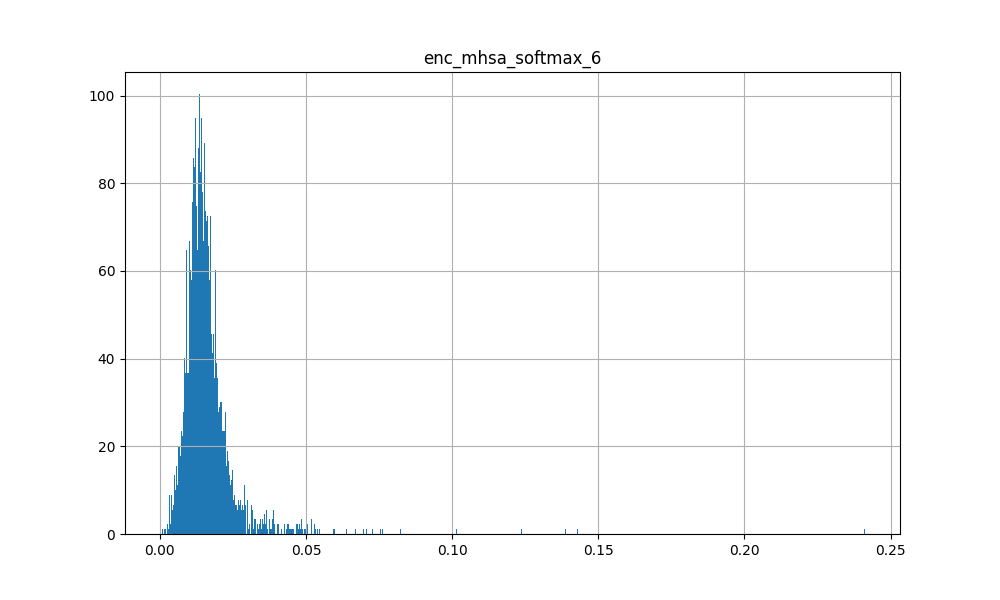

The file beside this chart, header and first rows:
2.536115644033998251e-04, 1.544252503663301468e-02, 1.016466971486806870e-02, 1.186836790293455124e-02, 3.460777923464775085e-02, 2.854042220860719681e-03, 3.167222719639539719e-03, 1.258351281285285950e-02, 6.104056257754564285e-03, 5.081053078174591064e-02, 2.050232887268066406e-02, 1.612475514411926270e-02, 1.733430544845759869e-03, 9.082651697099208832e-03, 9.030110202729701996e-03, 8.002343820407986641e-04, 1.549910753965377808e-02, 2.476915484294295311e-03, 1.408486068248748779e-02, 6.642309948801994324e-03, 9.326933883130550385e-03, 6.350513547658920288e-03, 5.539005622267723083e-03, 1.085494644939899445e-02
8.265998214483261108e-02, 7.448057178407907486e-03, 1.303801219910383224e-02, 9.251794777810573578e-03, 1.003763172775506973e-02, 1.424137689173221588e-02, 2.171517163515090942e-02, 1.368037145584821701e-02, 1.026260573416948318e-02, 6.883856374770402908e-03, 1.418661233037710190e-02, 9.098633192479610443e-03, 4.373886436223983765e-02, 2.010950259864330292e-02, 1.116765942424535751e-02, 4.074641317129135132e-02, 1.278629526495933533e-02, 2.436693757772445679e-02, 1.153107266873121262e-02, 1.272295415401458740e-02, 1.297475304454565048e-02, 1.512992847710847855e-02, 1.496517937630414963e-02, 9.941890835762023926e-03
5.822344217449426651e-03, 1.940155029296875000e-02, 1.795511506497859955e-02, 1.828579604625701904e-02, 1.928707025945186615e-02, 1.125113293528556824e-02, 9.322281926870346069e-03, 1.168581284582614899e-02, 1.063103228807449341e-02, 2.594713307917118073e-02, 1.277618575841188431e-02, 2.132116630673408508e-02, 1.470121461898088455e-02, 2.198350615799427032e-02, 1.088842842727899551e-02, 8.474162779748439789e-03, 1.325362827628850937e-02, 1.069364883005619049e-02, 1.490518264472484589e-02, 1.441167201846837997e-02, 1.082233339548110962e-02, 1.228409353643655777e-02, 1.117042452096939087e-02, 1.292444858700037003e-02
2.236596867442131042e-02, 1.612743921577930450e-02, 1.344959810376167297e-02, 1.916981488466262817e-02, 1.062214281409978867e-02, 2.216054126620292664e-02, 1.404090411961078644e-02, 8.862172253429889679e-03, 1.584106497466564178e-02, 9.122428484261035919e-03, 8.974354714155197144e-03, 1.771942339837551117e-02, 3.636575117707252502e-02, 1.915633305907249451e-02, 8.833208121359348297e-03, 5.199975892901420593e-02, 7.028411142528057098e-03, 3.539076820015907288e-02, 9.560895152390003204e-03, 1.372948009520769119e-02, 8.529853075742721558e-03, 1.710837334394454956e-02, 1.248518098145723343e-02, 1.237435452640056610e-02
5.949730798602104187e-02, 1.099538430571556091e-02, 1.873722299933433533e-02, 1.098593138158321381e-02, 1.170213334262371063e-02, 1.447403244674205780e-02, 1.438020449131727219e-02, 1.551822945475578308e-02, 9.292299859225749969e-03, 1.189839374274015427e-02, 1.505854539573192596e-02, 1.482253335416316986e-02, 2.814928069710731506e-02, 2.754587493836879730e-02, 1.115667354315519333e-02, 3.748467192053794861e-02, 1.183289196342229843e-02, 1.950582116842269897e-02, 1.168624591082334518e-02, 1.413230411708354950e-02, 1.453809719532728195e-02, 1.395444385707378387e-02, 9.717795066535472870e-03, 1.292752660810947418e-02
1.925101131200790405e-02, 1.902046427130699158e-02, 1.792263239622116089e-02, 1.818777248263359070e-02, 1.576808467507362366e-02, 1.722828671336174011e-02, 1.540196407586336136e-02, 1.376081537455320358e-02, 1.232268661260604858e-02, 2.202365733683109283e-02, 1.238175202161073685e-02, 1.882800273597240448e-02, 1.766090653836727142e-02, 2.362466044723987579e-02, 1.400563679635524750e-02, 1.294604316353797913e-02, 1.504031661897897720e-02, 1.213165372610092163e-02, 1.652004569768905640e-02, 1.691993139684200287e-02, 1.464250870048999786e-02, 1.459668390452861786e-02, 1.470181811600923538e-02, 1.449950970709323883e-02
2.505021914839744568e-02, 1.367742661386728287e-02, 1.175970304757356644e-02, 1.593821309506893158e-02, 1.293560117483139038e-02, 1.915237866342067719e-02, 1.896134391427040100e-02, 1.148751936852931976e-02, 1.598260179162025452e-02, 9.272397495806217194e-03, 1.211363263428211212e-02, 1.328494958579540253e-02, 3.597379475831985474e-02, 1.742385886609554291e-02, 1.088692340999841690e-02, 3.762045130133628845e-02, 1.056119985878467560e-02, 3.049147315323352814e-02, 1.165122538805007935e-02, 1.371462550014257431e-02, 1.080368086695671082e-02, 1.720613986253738403e-02, 1.578981429338455200e-02, 1.215699873864650726e-02
3.871145844459533691e-02, 1.466449256986379623e-02, 2.026752568781375885e-02, 1.448411587625741959e-02, 1.266428455710411072e-02, 1.707564853131771088e-02, 1.631628721952438354e-02, 1.401309296488761902e-02, 1.172330323606729507e-02, 1.495932321995496750e-02, 1.240813266485929489e-02, 1.666731014847755432e-02, 2.762603014707565308e-02, 2.571770176291465759e-02, 1.335174031555652618e-02, 2.227175049483776093e-02, 1.427965983748435974e-02, 1.626220904290676117e-02, 1.469329744577407837e-02, 1.785879023373126984e-02, 1.454335264861583710e-02, 1.464330498129129410e-02, 1.400647498667240143e-02, 1.355204079300165176e-02
5.294362455606460571e-02, 1.115142181515693665e-02, 1.690073870122432709e-02, 1.281126588582992554e-02, 1.112729217857122421e-02, 1.660122163593769073e-02, 1.725556328892707825e-02, 1.333315484225749969e-02, 1.162421051412820816e-02, 1.013704854995012283e-02, 1.289281994104385376e-02, 1.395751722157001495e-02, 3.460548818111419678e-02, 2.305467985570430756e-02, 1.189790200442075729e-02, 3.598298132419586182e-02, 1.200440805405378342e-02, 2.237873151898384094e-02, 1.242846157401800156e-02, 1.506144832819700241e-02, 1.312223356217145920e-02, 1.560785062611103058e-02, 1.373939588665962219e-02, 1.216815877705812454e-02
3.899659588932991028e-02, 1.302210614085197449e-02, 1.432395167648792267e-02, 1.494070142507553101e-02, 1.268613059073686600e-02, 1.776944473385810852e-02, 1.702001132071018219e-02, 1.311123091727495193e-02, 1.240785978734493256e-02, 1.152526959776878357e-02, 1.277051027864217758e-02, 1.488121785223484039e-02, 3.009072132408618927e-02, 2.256569080054759979e-02, 1.161777693778276443e-02, 3.480083867907524109e-02, 1.121582835912704468e-02, 2.253546938300132751e-02, 1.225830800831317902e-02, 1.401320565491914749e-02, 1.268461998552083969e-02, 1.596488431096076965e-02, 1.322183199226856232e-02, 1.251871790736913681e-02
6.002004444599151611e-02, 1.238590478897094727e-02, 2.077983319759368896e-02, 1.088143140077590942e-02, 1.171261258423328400e-02, 1.605365052819252014e-02, 1.940294727683067322e-02, 1.590721681714057922e-02, 1.104528177529573441e-02, 1.261517219245433807e-02, 1.337565574795007706e-02, 1.303279958665370941e-02, 3.255867213010787964e-02, 2.569067105650901794e-02, 1.418506447225809097e-02, 2.239101752638816833e-02, 1.729621738195419312e-02, 1.577634550631046295e-02, 1.501845568418502808e-02, 1.919900439679622650e-02, 1.659356057643890381e-02, 1.352698821574449539e-02, 1.441690791398286819e-02, 1.304833870381116867e-02
2.432327531278133392e-02, 2.459719218313694000e-02, 1.755848154425621033e-02, 1.666669361293315887e-02, 1.444001775234937668e-02, 2.330992370843887329e-02, 1.505752652883529663e-02, 1.574112288653850555e-02, 1.623613759875297546e-02, 1.716534979641437531e-02, 1.177740655839443207e-02, 1.942454837262630463e-02, 2.011224254965782166e-02, 2.374425716698169708e-02, 1.372491195797920227e-02, 2.826408855617046356e-02, 1.258673518896102905e-02, 1.922787353396415710e-02, 1.290471851825714111e-02, 1.973581500351428986e-02, 1.601531170308589935e-02, 1.369635667651891708e-02, 1.002314314246177673e-02, 1.802256703376770020e-02
2.725079841911792755e-02, 1.127444580197334290e-02, 2.103672362864017487e-02, 1.289507374167442322e-02, 1.266913209110498428e-02, 1.301054935902357101e-02, 1.249706652015447617e-02, 1.399759110063314438e-02, 1.145927608013153076e-02, 1.199166197329759598e-02, 1.629950292408466339e-02, 1.690385490655899048e-02, 2.617126330733299255e-02, 2.125436067581176758e-02, 1.151372678577899933e-02, 2.995729632675647736e-02, 1.197996828705072403e-02, 2.196419239044189453e-02, 1.270826533436775208e-02, 1.435444876551628113e-02, 1.278565637767314911e-02, 1.585662178695201874e-02, 1.221916079521179199e-02, 1.367776282131671906e-02
2.849390031769871712e-03, 1.856573112308979034e-02, 1.718452572822570801e-02, 1.755862869322299957e-02, 2.144575305283069611e-02, 8.232947438955307007e-03, 6.585620343685150146e-03, 1.070279721170663834e-02, 8.375902660191059113e-03, 3.162331879138946533e-02, 1.415251940488815308e-02, 2.270522713661193848e-02, 9.991573169827461243e-03, 2.073580957949161530e-02, 8.667321875691413879e-03, 6.025153212249279022e-03, 1.145818829536437988e-02, 8.748491294682025909e-03, 1.365691237151622772e-02, 1.114933844655752182e-02, 9.182548150420188904e-03, 1.116311177611351013e-02, 8.677865378558635712e-03, 1.223500631749629974e-02
4.563460499048233032e-02, 1.314293406903743744e-02, 1.419350504875183105e-02, 1.338512450456619263e-02, 1.274768169969320297e-02, 1.833721064031124115e-02, 1.740583032369613647e-02, 1.577251963317394257e-02, 1.352817658334970474e-02, 1.087554916739463806e-02, 1.425303239375352859e-02, 1.411766652017831802e-02, 2.620338648557662964e-02, 2.107365988194942474e-02, 1.318186335265636444e-02, 3.951878100633621216e-02, 1.212948653846979141e-02, 2.293541096150875092e-02, 1.208208780735731125e-02, 1.472208276391029358e-02, 1.513107586652040482e-02, 1.542454585433006287e-02, 1.190318353474140167e-02, 1.404288876801729202e-02
1.045061182230710983e-02, 1.510507054626941681e-02, 1.873620040714740753e-02, 1.476902328431606293e-02, 1.708944514393806458e-02, 1.305686216801404953e-02, 1.364898029714822769e-02, 1.540282927453517914e-02, 1.423660013824701309e-02, 1.723122410476207733e-02, 1.988930627703666687e-02, 1.697647757828235626e-02, 1.579500176012516022e-02, 1.601907983422279358e-02, 1.298159640282392502e-02, 1.534667145460844040e-02, 1.510476320981979370e-02, 1.809841766953468323e-02, 1.555929798632860184e-02, 1.422500610351562500e-02, 1.424052752554416656e-02, 1.679193042218685150e-02, 1.493495702743530273e-02, 1.646701060235500336e-02
1.941875219345092773e-01, 5.732130724936723709e-03, 1.219737902283668518e-02, 5.799902137368917465e-03, 6.798145361244678497e-03, 1.416651718318462372e-02, 2.465904690325260162e-02, 1.389668881893157959e-02, 8.984992280602455139e-03, 4.389002919197082520e-03, 1.096157543361186981e-02, 6.035879720002412796e-03, 5.205688253045082092e-02, 1.890935748815536499e-02, 1.144250575453042984e-02, 4.520760849118232727e-02, 1.349562313407659531e-02, 2.088660374283790588e-02, 9.874739684164524078e-03, 1.416322216391563416e-02, 1.414381898939609528e-02, 1.142916548997163773e-02, 1.285128947347402573e-02, 8.487195707857608795e-03
2.486687386408448219e-03, 1.058568246662616730e-02, 1.365140639245510101e-02, 1.340489648282527924e-02, 2.462122775614261627e-02, 5.644181277602910995e-03, 6.917309947311878204e-03, 1.469496637582778931e-02, 9.405666030943393707e-03, 2.151272259652614594e-02, 2.760968171060085297e-02, 1.666445843875408173e-02, 7.622679229825735092e-03, 1.234640553593635559e-02, 1.023435126990079880e-02, 7.367661222815513611e-03, 1.331886742264032364e-02, 1.148835476487874985e-02, 1.384128350764513016e-02, 7.967042736709117889e-03, 1.087728794664144516e-02, 1.367853395640850067e-02, 1.011919695883989334e-02, 1.287090592086315155e-02
2.867265976965427399e-02, 1.013804040849208832e-02, 9.029907174408435822e-03, 1.295140851289033890e-02, 1.129128411412239075e-02, 1.708142086863517761e-02, 1.843946613371372223e-02, 1.032642461359500885e-02, 1.507025025784969330e-02, 5.835746414959430695e-03, 1.204585656523704529e-02, 1.036645192652940750e-02, 4.649689421057701111e-02, 1.511308364570140839e-02, 8.670137263834476471e-03, 6.043010950088500977e-02, 8.300458081066608429e-03, 4.263925179839134216e-02, 8.948308415710926056e-03, 1.094358507543802261e-02, 8.850846439599990845e-03, 1.670976355671882629e-02, 1.363529823720455170e-02, 1.017327979207038879e-02
1.154676731675863266e-02, 1.664718613028526306e-02, 1.803915388882160187e-02, 1.477984990924596786e-02, 1.924251392483711243e-02, 1.166652608662843704e-02, 1.088987849652767181e-02, 1.710489206016063690e-02, 1.093998830765485764e-02, 2.362441830337047577e-02, 1.789369247853755951e-02, 1.893789507448673248e-02, 1.202170178294181824e-02, 2.133502252399921417e-02, 1.366403885185718536e-02, 1.186748035252094269e-02, 1.555966306477785110e-02, 1.121455058455467224e-02, 1.532419957220554352e-02, 1.425744313746690750e-02, 1.570617407560348511e-02, 1.299096737056970596e-02, 1.025820244103670120e-02, 1.551363151520490646e-02
3.897682949900627136e-02, 1.430748682469129562e-02, 1.950570940971374512e-02, 1.491187978535890579e-02, 1.416548341512680054e-02, 1.541720796376466751e-02, 1.572941243648529053e-02, 1.599889993667602539e-02, 9.698474779725074768e-03, 2.087446860969066620e-02, 1.430440135300159454e-02, 1.738692075014114380e-02, 1.654645055532455444e-02, 2.661133930087089539e-02, 1.484543550759553909e-02, 1.472295634448528290e-02, 1.586154662072658539e-02, 1.056426204741001129e-02, 1.662561856210231781e-02, 1.568215526640415192e-02, 1.722460426390171051e-02, 1.446081232279539108e-02, 1.357780210673809052e-02, 1.410951558500528336e-02
9.995223022997379303e-03, 1.423304900527000427e-02, 9.696241468191146851e-03, 1.866069622337818146e-02, 1.565346680581569672e-02, 1.567612774670124054e-02, 1.220318302512168884e-02, 1.100909616798162460e-02, 1.720220223069190979e-02, 9.558257646858692169e-03, 1.339935697615146637e-02, 1.596908643841743469e-02, 2.476959116756916046e-02, 1.421210542321205139e-02, 9.803826920688152313e-03, 4.081267490983009338e-02, 8.048495277762413025e-03, 3.394455835223197937e-02, 9.801696985960006714e-03, 1.075171958655118942e-02, 9.044042788445949554e-03, 1.691735908389091492e-02, 1.166568696498870850e-02, 1.246102061122655869e-02
4.741668235510587692e-03, 1.776244863867759705e-02, 8.303630165755748749e-03, 1.856743916869163513e-02, 1.732820272445678711e-02, 1.645405031740665436e-02, 1.115886867046356201e-02, 1.101383473724126816e-02, 2.150483615696430206e-02, 9.259833022952079773e-03, 1.477737165987491608e-02, 1.577189564704895020e-02, 2.000607922673225403e-02, 1.094806939363479614e-02, 8.604144677519798279e-03, 4.489426314830780029e-02, 7.072736974805593491e-03, 4.412984102964401245e-02, 8.555934764444828033e-03, 9.964699856936931610e-03, 8.420847356319427490e-03, 1.689655333757400513e-02, 9.866846725344657898e-03, 1.452920679003000259e-02
2.655604295432567596e-02, 1.364112459123134613e-02, 1.396555639803409576e-02, 1.866528205573558807e-02, 1.058439165353775024e-02, 2.055481262505054474e-02, 1.536454446613788605e-02, 9.215522557497024536e-03, 1.385455764830112457e-02, 9.918686933815479279e-03, 1.073659304529428482e-02, 1.710510998964309692e-02, 3.144877776503562927e-02, 1.892411150038242340e-02, 8.905882015824317932e-03, 4.547471553087234497e-02, 7.452996913343667984e-03, 3.205426037311553955e-02, 1.054819300770759583e-02, 1.206005737185478210e-02, 9.091179817914962769e-03, 1.929871179163455963e-02, 1.457542832940816879e-02, 1.240785047411918640e-02
7.624569535255432129e-02, 1.075655594468116760e-02, 1.754668354988098145e-02, 1.354198064655065536e-02, 7.784415502101182938e-03, 2.128464728593826294e-02, 1.818941347301006317e-02, 1.031568739563226700e-02, 1.193131227046251297e-02, 7.919027470052242279e-03, 1.010730210691690445e-02, 1.426623575389385223e-02, 3.892964869737625122e-02, 2.159215509891510010e-02, 1.000268384814262390e-02, 5.332001298666000366e-02, 8.655906654894351959e-03, 2.870199456810951233e-02, 1.073847617954015732e-02, 1.434499863535165787e-02, 1.110299956053495407e-02, 1.771489903330802917e-02, 1.473518181592226028e-02, 1.205206383019685745e-02
3.595119342207908630e-02, 1.025096885859966278e-02, 1.301738154143095016e-02, 1.258953195065259933e-02, 1.175373513251543045e-02, 1.483189780265092850e-02, 1.486272644251585007e-02, 1.175070647150278091e-02, 1.137751061469316483e-02, 8.304654620587825775e-03, 1.338646560907363892e-02, 1.316468045115470886e-02, 3.863383084535598755e-02, 2.103975787758827209e-02, 9.034949354827404022e-03, 5.035725235939025879e-02, 9.050500579178333282e-03, 3.081554360687732697e-02, 9.845381602644920349e-03, 1.169764157384634018e-02, 1.018778420984745026e-02, 1.559782959520816803e-02, 1.121132727712392807e-02, 1.092625409364700317e-02
7.076086848974227905e-02, 1.278142724186182022e-02, 2.255352027714252472e-02, 1.382967550307512283e-02, 8.828316815197467804e-03, 1.944194175302982330e-02, 1.348676346242427826e-02, 1.237374451011419296e-02, 1.071538589894771576e-02, 1.106985379010438919e-02, 1.073801890015602112e-02, 1.866163499653339386e-02, 2.938013337552547455e-02, 2.740468829870223999e-02, 1.112667843699455261e-02, 4.694521054625511169e-02, 9.272728115320205688e-03, 2.176715992391109467e-02, 1.112916320562362671e-02, 1.621027290821075439e-02, 1.303785108029842377e-02, 1.531993132084608078e-02, 1.055415626615285873e-02, 1.378571242094039917e-02
1.223132908344268799e-01, 1.005862094461917877e-02, 2.942926436662673950e-02, 8.045479655265808105e-03, 9.067560546100139618e-03, 1.385823264718055725e-02, 1.884059794247150421e-02, 1.834933646023273468e-02, 7.691144011914730072e-03, 1.505366060882806778e-02, 1.324343588203191757e-02, 1.216826308518648148e-02, 2.170317061245441437e-02, 2.867167256772518158e-02, 1.696094311773777008e-02, 1.311529427766799927e-02, 2.209505252540111542e-02, 8.040439337491989136e-03, 1.747538521885871887e-02, 2.131468802690505981e-02, 2.218950539827346802e-02, 1.144691184163093567e-02, 1.389422360807657242e-02, 1.326674874871969223e-02
2.643836289644241333e-02, 1.807218231260776520e-02, 1.632894203066825867e-02, 1.777762919664382935e-02, 1.227125711739063263e-02, 2.242282219231128693e-02, 1.542478892952203751e-02, 1.254490762948989868e-02, 1.552932243794202805e-02, 1.299685146659612656e-02, 1.222773827612400055e-02, 1.873686537146568298e-02, 2.375025860965251923e-02, 2.049504593014717102e-02, 1.131129357963800430e-02, 3.890180960297584534e-02, 9.631798602640628815e-03, 2.649758197367191315e-02, 1.182236801832914352e-02, 1.519871596246957779e-02, 1.259064394980669022e-02, 1.739671826362609863e-02, 1.242063567042350769e-02, 1.595762744545936584e-02
4.796222969889640808e-02, 1.439513638615608215e-02, 1.254380308091640472e-02, 1.636772975325584412e-02, 9.735212661325931549e-03, 2.502904832363128662e-02, 2.193008735775947571e-02, 1.022880524396896362e-02, 1.736726611852645874e-02, 7.620031479746103287e-03, 7.998109795153141022e-03, 1.286610774695873260e-02, 4.841678962111473083e-02, 1.897587254643440247e-02, 1.221905462443828583e-02, 4.322550818324089050e-02, 1.044406648725271225e-02, 2.913099154829978943e-02, 1.150831207633018494e-02, 1.769879460334777832e-02, 1.092843338847160339e-02, 1.597898080945014954e-02, 1.745706610381603241e-02, 1.132297236472368240e-02
5.410090461373329163e-02, 1.204357109963893890e-02, 1.646509766578674316e-02, 1.480151806026697159e-02, 9.309475310146808624e-03, 2.137561142444610596e-02, 1.756193116307258606e-02, 1.199666596949100494e-02, 1.411796826869249344e-02, 8.831716142594814301e-03, 1.197630818933248520e-02, 1.528527773916721344e-02, 2.999982051551342010e-02, 1.905274391174316406e-02, 1.149011775851249695e-02, 5.076799914240837097e-02, 9.336320683360099792e-03, 2.909854426980018616e-02, 1.133178733289241791e-02, 1.427117176353931427e-02, 1.248177234083414078e-02, 1.853813976049423218e-02, 1.454974431544542313e-02, 1.387986633926630020e-02
1.803691685199737549e-02, 1.539924368262290955e-02, 1.696530729532241821e-02, 1.619864813983440399e-02, 1.622824557125568390e-02, 1.435572840273380280e-02, 1.449996326118707657e-02, 1.349936425685882568e-02, 1.097158994525671005e-02, 1.920086331665515900e-02, 1.480952370911836624e-02, 1.740939915180206299e-02, 2.001043967902660370e-02, 2.321339026093482971e-02, 1.175827160477638245e-02, 1.588889583945274353e-02, 1.365212071686983109e-02, 1.484125666320323944e-02, 1.501766219735145569e-02, 1.399325765669345856e-02, 1.307509187608957291e-02, 1.526565663516521454e-02, 1.373982243239879608e-02, 1.342208031564950943e-02
1.100920722819864750e-03, 1.529144216328859329e-02, 8.195975795388221741e-03, 1.943655870854854584e-02, 2.625975757837295532e-02, 7.302389945834875107e-03, 6.548475008457899094e-03, 9.178577922284603119e-03, 1.110032200813293457e-02, 2.004934847354888916e-02, 1.727747544646263123e-02, 1.763437315821647644e-02, 9.937291964888572693e-03, 1.177165191620588303e-02, 6.785419769585132599e-03, 9.221782907843589783e-03, 8.106760680675506592e-03, 1.635711267590522766e-02, 1.043759100139141083e-02, 6.713034585118293762e-03, 6.473007146269083023e-03, 1.342164631932973862e-02, 9.080029092729091644e-03, 1.068868581205606461e-02
1.906042359769344330e-02, 1.328210998326539993e-02, 1.726410724222660065e-02, 1.007556635886430740e-02, 1.953208446502685547e-02, 1.018811389803886414e-02, 1.580221205949783325e-02, 2.035030350089073181e-02, 9.980719536542892456e-03, 2.001987211406230927e-02, 1.975046470761299133e-02, 1.229414902627468109e-02, 1.741014793515205383e-02, 2.207639813423156738e-02, 1.541613135486841202e-02, 9.147087112069129944e-03, 2.397975325584411621e-02, 9.720477275550365448e-03, 1.752894744277000427e-02, 1.634849049150943756e-02, 1.873102411627769470e-02, 1.133471727371215820e-02, 1.246019359678030014e-02, 1.345220487564802170e-02
1.985055021941661835e-02, 1.525955926626920700e-02, 2.061117067933082581e-02, 1.602474413812160492e-02, 1.421321183443069458e-02, 1.512518338859081268e-02, 1.463589351624250412e-02, 1.255504135042428970e-02, 1.123566180467605591e-02, 1.809390075504779816e-02, 1.421603746712207794e-02, 1.826555468142032623e-02, 2.249303273856639862e-02, 2.325281687080860138e-02, 1.138617563992738724e-02, 1.696398295462131500e-02, 1.328925043344497681e-02, 1.632427424192428589e-02, 1.521047390997409821e-02, 1.515566371381282806e-02, 1.261863205581903458e-02, 1.619414240121841431e-02, 1.505275350064039230e-02, 1.390791498124599457e-02
1.214416790753602982e-02, 1.730680465698242188e-02, 1.016980502754449844e-02, 2.168477885425090790e-02, 1.255355216562747955e-02, 2.220177091658115387e-02, 1.406380254775285721e-02, 8.792120032012462616e-03, 1.725468784570693970e-02, 1.016122661530971527e-02, 1.099223271012306213e-02, 1.758832857012748718e-02, 2.450758963823318481e-02, 1.494522858411073685e-02, 7.981860078871250153e-03, 4.883871972560882568e-02, 6.187080405652523041e-03, 3.923453390598297119e-02, 9.255663491785526276e-03, 1.038594357669353485e-02, 8.083828724920749664e-03, 1.967934705317020416e-02, 1.270101871341466904e-02, 1.349870301783084869e-02
6.393498182296752930e-02, 1.129193138331174850e-02, 1.460801903158426285e-02, 1.453629415482282639e-02, 9.474177844822406769e-03, 2.114028856158256531e-02, 1.951746828854084015e-02, 1.198712643235921860e-02, 1.316583715379238129e-02, 8.810709230601787567e-03, 1.164674665778875351e-02, 1.384353730827569962e-02, 3.149899840354919434e-02, 1.974871754646301270e-02, 1.162478793412446976e-02, 4.688309878110885620e-02, 9.803242981433868408e-03, 2.652095444500446320e-02, 1.161929871886968613e-02, 1.369024254381656647e-02, 1.260724198073148727e-02, 1.816686242818832397e-02, 1.539556402713060379e-02, 1.270673144608736038e-02
5.318829044699668884e-02, 9.678523056209087372e-03, 1.401197817176580429e-02, 9.962522424757480621e-03, 1.114328484982252121e-02, 1.552788913249969482e-02, 1.966853626072406769e-02, 1.465366221964359283e-02, 1.353959459811449051e-02, 6.979560945183038712e-03, 1.418073102831840515e-02, 1.029714569449424744e-02, 4.387429729104042053e-02, 1.864308863878250122e-02, 1.212171278893947601e-02, 4.454222321510314941e-02, 1.319946907460689545e-02, 2.890620753169059753e-02, 1.134711317718029022e-02, 1.524692773818969727e-02, 1.337965298444032669e-02, 1.463266741484403610e-02, 1.365804392844438553e-02, 1.164955366402864456e-02
5.808439478278160095e-02, 1.307697314769029617e-02, 2.127383276820182800e-02, 9.578023105859756470e-03, 1.247423607856035233e-02, 1.600124128162860870e-02, 2.056526765227317810e-02, 1.942053437232971191e-02, 1.172127854079008102e-02, 1.353605929762125015e-02, 1.610848866403102875e-02, 1.218650303781032562e-02, 2.558832615613937378e-02, 2.349872887134552002e-02, 1.581301726400852203e-02, 2.022830396890640259e-02, 2.024373970925807953e-02, 1.475469209253787994e-02, 1.582738943397998810e-02, 1.995997503399848938e-02, 2.024732530117034912e-02, 1.320561300963163376e-02, 1.373802963644266129e-02, 1.514958404004573822e-02
1.063059084117412567e-02, 1.727982610464096069e-02, 1.917300745844841003e-02, 1.636771112680435181e-02, 1.588194258511066437e-02, 1.489440444856882095e-02, 1.250429730862379074e-02, 1.348705589771270752e-02, 1.440656185150146484e-02, 1.688366010785102844e-02, 1.651754789054393768e-02, 1.924975030124187469e-02, 1.823549345135688782e-02, 1.800263114273548126e-02, 1.139941997826099396e-02, 1.979375630617141724e-02, 1.229679677635431290e-02, 2.086541615426540375e-02, 1.385543774813413620e-02, 1.462667714804410934e-02, 1.249626930803060532e-02, 1.656445860862731934e-02, 1.309187989681959152e-02, 1.632694900035858154e-02
4.029885679483413696e-02, 1.029505766928195953e-02, 1.982748322188854218e-02, 9.257496334612369537e-03, 1.435047388076782227e-02, 1.136759482324123383e-02, 1.664462871849536896e-02, 1.798203587532043457e-02, 9.257454425096511841e-03, 1.365882623940706253e-02, 1.947654597461223602e-02, 1.226037926971912384e-02, 2.700407803058624268e-02, 2.448974736034870148e-02, 1.259714737534523010e-02, 2.007082849740982056e-02, 1.794792897999286652e-02, 1.569053344428539276e-02, 1.469890307635068893e-02, 1.510763820260763168e-02, 1.646942086517810822e-02, 1.344882883131504059e-02, 1.241198740899562836e-02, 1.290499605238437653e-02
2.579594962298870087e-02, 6.976597942411899567e-03, 4.102288745343685150e-03, 1.192113943397998810e-02, 7.267969194799661636e-03, 1.986375451087951660e-02, 1.744356565177440643e-02, 8.111307397484779358e-03, 2.311944589018821716e-02, 2.062982646748423576e-03, 9.547062218189239502e-03, 6.884611211717128754e-03, 3.538965806365013123e-02, 5.996583960950374603e-03, 7.936244830489158630e-03, 1.431092768907546997e-01, 4.456304945051670074e-03, 7.747836410999298096e-02, 5.323717370629310608e-03, 7.147814612835645676e-03, 6.771779153496026993e-03, 1.800621114671230316e-02, 1.242690719664096832e-02, 9.154380299150943756e-03
7.006330415606498718e-03, 1.606044732034206390e-02, 9.488113224506378174e-03, 2.247955091297626495e-02, 1.353595871478319168e-02, 1.838049106299877167e-02, 1.187172997742891312e-02, 7.888844236731529236e-03, 1.719171367585659027e-02, 9.817343205213546753e-03, 1.136488001793622971e-02, 1.778749004006385803e-02, 2.369990944862365723e-02, 1.305743400007486343e-02, 7.234324701130390167e-03, 4.279560968279838562e-02, 5.736437626183032990e-03, 4.078294709324836731e-02, 8.883642964065074921e-03, 9.203338995575904846e-03, 6.797876209020614624e-03, 1.965098828077316284e-02, 1.272307708859443665e-02, 1.244165655225515366e-02
2.020931802690029144e-02, 1.241636928170919418e-02, 1.747740246355533600e-02, 1.605351269245147705e-02, 1.331493072211742401e-02, 1.541459094732999802e-02, 1.543314289301633835e-02, 1.304864883422851562e-02, 1.483796723186969757e-02, 1.203248742967844009e-02, 1.575389504432678223e-02, 1.634023524820804596e-02, 2.342914417386054993e-02, 1.641018688678741455e-02, 1.292899437248706818e-02, 2.500092051923274994e-02, 1.251076534390449524e-02, 2.306553721427917480e-02, 1.425120048224925995e-02, 1.414131093770265579e-02, 1.265005394816398621e-02, 1.872542873024940491e-02, 1.749980635941028595e-02, 1.423363015055656433e-02
3.146785870194435120e-02, 1.199701242148876190e-02, 1.598309539258480072e-02, 1.519999187439680099e-02, 1.380922086536884308e-02, 1.563253812491893768e-02, 1.764063723385334015e-02, 1.485123392194509506e-02, 1.313448231667280197e-02, 1.333384122699499130e-02, 1.551798358559608459e-02, 1.489918306469917297e-02, 2.196674235165119171e-02, 1.880478300154209137e-02, 1.473569590598344803e-02, 2.166401781141757965e-02, 1.458462141454219818e-02, 1.751527003943920135e-02, 1.536783017218112946e-02, 1.445483230054378510e-02, 1.496201753616333008e-02, 1.724243350327014923e-02, 1.725875400006771088e-02, 1.356727071106433868e-02
2.412768453359603882e-01, 6.137338466942310333e-03, 2.039951272308826447e-02, 6.616474129259586334e-03, 5.754065234214067459e-03, 1.446134224534034729e-02, 1.836729422211647034e-02, 1.473762188106775284e-02, 7.481689564883708954e-03, 6.696971599012613297e-03, 1.127396523952484131e-02, 9.161917492747306824e-03, 2.710386179387569427e-02, 2.157800272107124329e-02, 1.322444528341293335e-02, 3.440829366445541382e-02, 1.294943783432245255e-02, 1.343795005232095718e-02, 1.134871784597635269e-02, 1.508803386241197586e-02, 1.721493341028690338e-02, 1.221804879605770111e-02, 1.186668500304222107e-02, 1.076964661478996277e-02
6.714208424091339111e-02, 1.213744189590215683e-02, 1.757708750665187836e-02, 1.130727119743824005e-02, 9.295439347624778748e-03, 2.130673825740814209e-02, 2.123924903571605682e-02, 1.400677114725112915e-02, 1.408478617668151855e-02, 8.431008085608482361e-03, 1.333946175873279572e-02, 1.245758496224880219e-02, 3.416883572936058044e-02, 1.948813349008560181e-02, 1.185942348092794418e-02, 4.774464294314384460e-02, 1.173117104917764664e-02, 2.902581915259361267e-02, 1.181293837726116180e-02, 1.625006273388862610e-02, 1.456013228744268417e-02, 1.695964112877845764e-02, 1.444648951292037964e-02, 1.460228674113750458e-02
3.388295415788888931e-03, 1.667447388172149658e-02, 1.553056016564369202e-02, 1.573843322694301605e-02, 2.257228828966617584e-02, 9.227154776453971863e-03, 9.199515916407108307e-03, 1.378498505800962448e-02, 1.168140769004821777e-02, 2.396081015467643738e-02, 2.050048857927322388e-02, 1.846555061638355255e-02, 1.042108889669179916e-02, 1.525718905031681061e-02, 1.045764796435832977e-02, 8.638712577521800995e-03, 1.363627240061759949e-02, 1.324543822556734085e-02, 1.455397065728902817e-02, 1.113744731992483139e-02, 1.146152336150407791e-02, 1.400673203170299530e-02, 1.121815107762813568e-02, 1.480289548635482788e-02
7.580479979515075684e-02, 8.171935565769672394e-03, 9.192631579935550690e-03, 8.920009247958660126e-03, 8.442975580692291260e-03, 1.803642697632312775e-02, 2.109610661864280701e-02, 1.184481196105480194e-02, 1.348828710615634918e-02, 4.199627321213483810e-03, 1.130818668752908707e-02, 7.974863983690738678e-03, 5.282666534185409546e-02, 1.582523807883262634e-02, 9.180458262562751770e-03, 8.489471673965454102e-02, 8.640865795314311981e-03, 4.183544963598251343e-02, 7.956707850098609924e-03, 1.183879747986793518e-02, 1.061046868562698364e-02, 1.445075217634439468e-02, 1.146312337368726730e-02, 9.888410568237304688e-03
4.950242489576339722e-02, 1.145513355731964111e-02, 1.501698512583971024e-02, 1.200260594487190247e-02, 1.088947895914316177e-02, 1.883159205317497253e-02, 2.221537008881568909e-02, 1.327783986926078796e-02, 1.346578169614076614e-02, 8.949412964284420013e-03, 1.416237652301788330e-02, 1.169828604906797409e-02, 3.646500036120414734e-02, 1.908706128597259521e-02, 1.124934107065200806e-02, 3.872498124837875366e-02, 1.230872422456741333e-02, 2.815169095993041992e-02, 1.243923418223857880e-02, 1.449081115424633026e-02, 1.320218481123447418e-02, 1.743249781429767609e-02, 1.634776592254638672e-02, 1.298827398568391800e-02
1.644096523523330688e-02, 1.103454548865556717e-02, 1.692262105643749237e-02, 1.255486346781253815e-02, 1.695466041564941406e-02, 1.014325581490993500e-02, 1.261925138533115387e-02, 1.485823001712560654e-02, 1.051272451877593994e-02, 1.438293699175119400e-02, 1.822167448699474335e-02, 1.480834931135177612e-02, 2.397810481488704681e-02, 2.068469300866127014e-02, 1.180607918649911880e-02, 1.777315326035022736e-02, 1.483135391026735306e-02, 1.684761792421340942e-02, 1.405558641999959946e-02, 1.316016633063554764e-02, 1.268593966960906982e-02, 1.416620053350925446e-02, 1.266333740204572678e-02, 1.203745976090431213e-02
5.323832854628562927e-03, 1.452109403908252716e-02, 1.432038098573684692e-02, 1.027165073901414871e-02, 2.584342472255229950e-02, 7.240238599479198456e-03, 1.154308114200830460e-02, 1.788336038589477539e-02, 9.925952181220054626e-03, 2.254582941532135010e-02, 2.009924501180648804e-02, 1.216773036867380142e-02, 1.532003935426473618e-02, 1.857896707952022552e-02, 1.287466101348400116e-02, 5.583494435995817184e-03, 2.347188815474510193e-02, 8.863409049808979034e-03, 1.644552499055862427e-02, 1.438474282622337341e-02, 1.438797730952501297e-02, 9.538445621728897095e-03, 1.069313380867242813e-02, 1.189475413411855698e-02
2.098051458597183228e-02, 1.241655927151441574e-02, 1.947969943284988403e-02, 1.240447070449590683e-02, 1.539703924208879471e-02, 1.275849062949419022e-02, 1.827283762395381927e-02, 1.538300793617963791e-02, 1.186486147344112396e-02, 1.587375625967979431e-02, 1.804251223802566528e-02, 1.345988176763057709e-02, 2.321592159569263458e-02, 1.922334916889667511e-02, 1.369627099484205246e-02, 1.298153679817914963e-02, 1.902627944946289062e-02, 1.507940702140331268e-02, 1.748437061905860901e-02, 1.584548689424991608e-02, 1.515560783445835114e-02, 1.577147468924522400e-02, 1.857341080904006958e-02, 1.366413664072751999e-02
3.901517763733863831e-02, 1.030495669692754745e-02, 1.105194166302680969e-02, 1.182591635733842850e-02, 1.108092069625854492e-02, 1.746869832277297974e-02, 2.050504274666309357e-02, 1.191011257469654083e-02, 1.503824815154075623e-02, 6.331278942525386810e-03, 1.264509931206703186e-02, 1.023073494434356689e-02, 4.720852524042129517e-02, 1.643846370279788971e-02, 1.025873608887195587e-02, 5.185606703162193298e-02, 1.048390567302703857e-02, 3.658789768815040588e-02, 1.026691403239965439e-02, 1.317111495882272720e-02, 1.074610464274883270e-02, 1.623128168284893036e-02, 1.481230277568101883e-02, 1.096426695585250854e-02
1.947368122637271881e-02, 1.239353790879249573e-02, 1.913179084658622742e-02, 1.221120730042457581e-02, 1.644801534712314606e-02, 1.190068293362855911e-02, 1.702675037086009979e-02, 1.797521859407424927e-02, 1.321635022759437561e-02, 1.602003164589405060e-02, 1.833560317754745483e-02, 1.335874292999505997e-02, 1.879900135099887848e-02, 1.718592271208763123e-02, 1.770759373903274536e-02, 1.069549005478620529e-02, 2.258333377540111542e-02, 1.226134132593870163e-02, 1.874306052923202515e-02, 1.759996078908443451e-02, 1.780218258500099182e-02, 1.432263571768999100e-02, 1.816353574395179749e-02, 1.423515379428863525e-02
1.017140448093414307e-01, 6.506660487502813339e-03, 1.178344991058111191e-02, 6.061283405870199203e-03, 7.219862658530473709e-03, 1.499550975859165192e-02, 2.307382225990295410e-02, 1.243768166750669479e-02, 1.197187416255474091e-02, 3.452658420428633690e-03, 1.206162106245756149e-02, 6.276107393205165863e-03, 6.978773325681686401e-02, 1.576069556176662445e-02, 9.106761775910854340e-03, 7.281176745891571045e-02, 1.091801561415195465e-02, 3.991594165563583374e-02, 8.320299908518791199e-03, 1.369927544146776199e-02, 1.122328266501426697e-02, 1.291574724018573761e-02, 1.233894657343626022e-02, 9.278770536184310913e-03
2.392119541764259338e-02, 1.705561205744743347e-02, 1.449526473879814148e-02, 1.516907010227441788e-02, 1.359466277062892914e-02, 2.101329714059829712e-02, 1.759676635265350342e-02, 1.481115166097879410e-02, 1.786223985254764557e-02, 1.131982263177633286e-02, 1.466466207057237625e-02, 1.530631445348262787e-02, 2.440380677580833435e-02, 1.721815951168537140e-02, 1.258153468370437622e-02, 3.840176388621330261e-02, 1.164153590798377991e-02, 2.905911579728126526e-02, 1.215831656008958817e-02, 1.558311935514211655e-02, 1.413493696600198746e-02, 1.702142320573329926e-02, 1.308822352439165115e-02, 1.654383726418018341e-02
1.236927360296249390e-01, 8.633637800812721252e-03, 1.587820239365100861e-02, 1.185186021029949188e-02, 6.795019377022981644e-03, 2.075619995594024658e-02, 2.216703072190284729e-02, 1.041417941451072693e-02, 1.162364147603511810e-02, 6.437881849706172943e-03, 8.799333125352859497e-03, 1.111302990466356277e-02, 4.432711005210876465e-02, 2.001910842955112457e-02, 1.187705527991056442e-02, 4.466025158762931824e-02, 1.035475172102451324e-02, 2.334774099290370941e-02, 1.152364816516637802e-02, 1.543541159480810165e-02, 1.201334688812494278e-02, 1.638540998101234436e-02, 1.802035048604011536e-02, 1.028982549905776978e-02
1.390470415353775024e-01, 5.563438404351472855e-03, 1.137525495141744614e-02, 5.757461301982402802e-03, 7.008689455687999725e-03, 1.357695553451776505e-02, 2.066978067159652710e-02, 1.361425779759883881e-02, 1.003281492739915848e-02, 3.573860274627804756e-03, 1.275164168328046799e-02, 6.362823303788900375e-03, 5.476777628064155579e-02, 1.668127253651618958e-02, 9.588539600372314453e-03, 7.517262548208236694e-02, 1.047880016267299652e-02, 3.276893123984336853e-02, 8.069179020822048187e-03, 1.216213312000036240e-02, 1.228801161050796509e-02, 1.237521693110466003e-02, 1.053835824131965637e-02, 9.033947251737117767e-03
3.293601423501968384e-02, 1.167225651443004608e-02, 1.355407293885946274e-02, 1.168576255440711975e-02, 1.401767786592245102e-02, 1.518253702670335770e-02, 1.872203871607780457e-02, 1.523478701710700989e-02, 1.337317377328872681e-02, 9.843008592724800110e-03, 1.603287644684314728e-02, 1.180016435682773590e-02, 3.346801176667213440e-02, 1.935317181050777435e-02, 1.197610981762409210e-02, 3.344636783003807068e-02, 1.371345110237598419e-02, 2.538367547094821930e-02, 1.241492014378309250e-02, 1.422236673533916473e-02, 1.364102493971586227e-02, 1.523499470204114914e-02, 1.354112010449171066e-02, 1.263734139502048492e-02
1.004307940602302551e-01, 8.876361884176731110e-03, 1.155744120478630066e-02, 8.865786716341972351e-03, 7.369379047304391861e-03, 2.143515273928642273e-02, 2.533230744302272797e-02, 1.235916651785373688e-02, 1.486641075462102890e-02, 4.462732933461666107e-03, 1.084141898900270462e-02, 8.059341460466384888e-03, 4.994592815637588501e-02, 1.533888932317495346e-02, 1.083976775407791138e-02, 7.095243036746978760e-02, 1.025219913572072983e-02, 3.745125606656074524e-02, 9.315925650298595428e-03, 1.453470811247825623e-02, 1.251178886741399765e-02, 1.538166403770446777e-02, 1.449723541736602783e-02, 1.126086246222257614e-02
